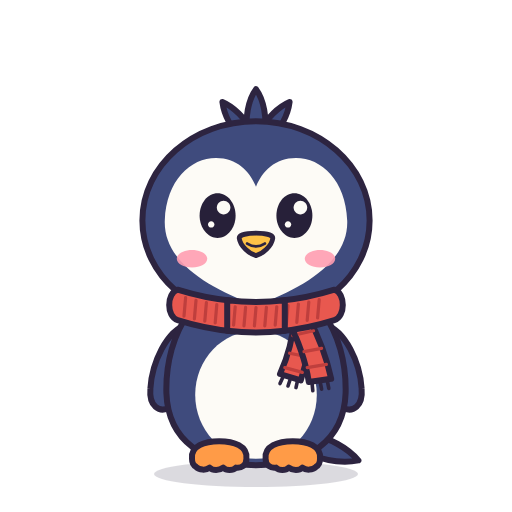
t = 0.00 s
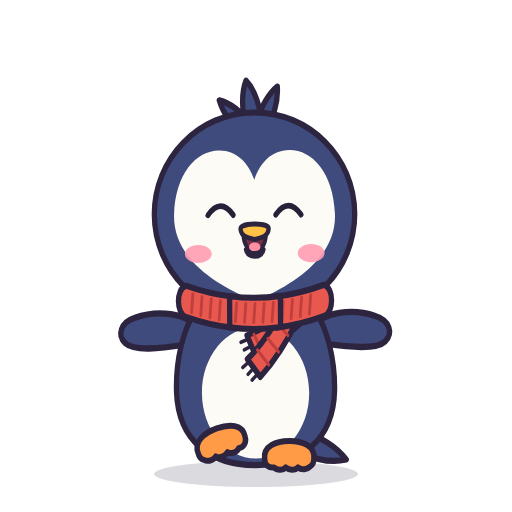
t = 0.50 s
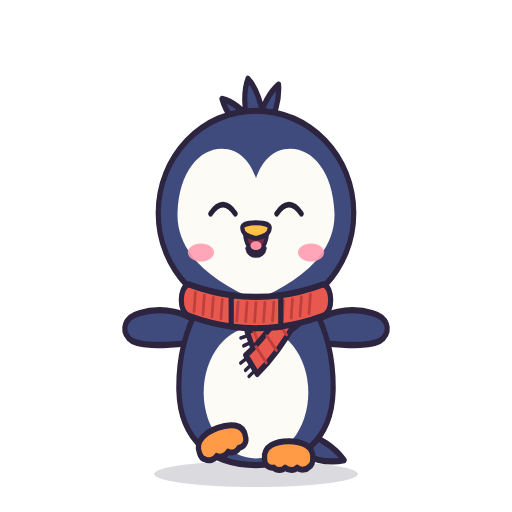
t = 1.00 s
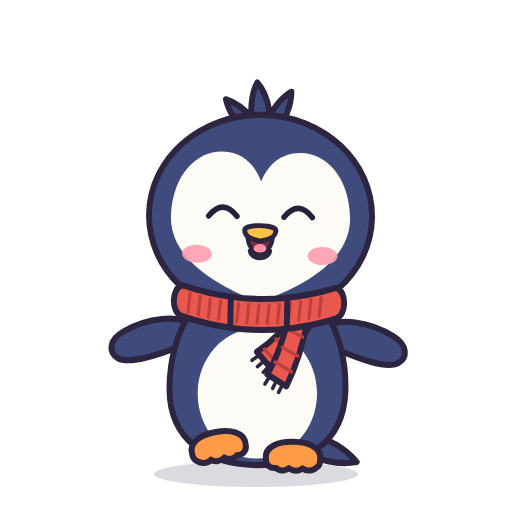
t = 1.52 s
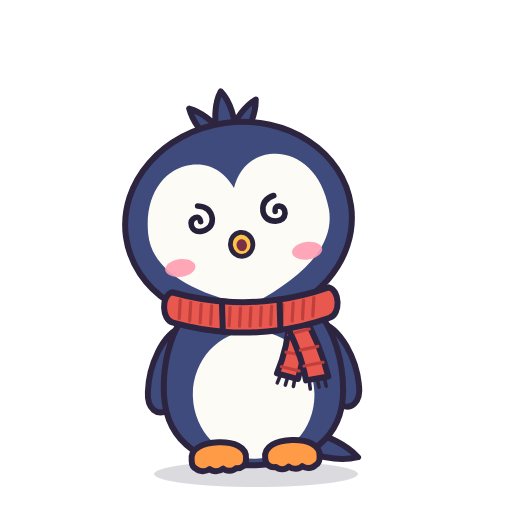
t = 2.01 s
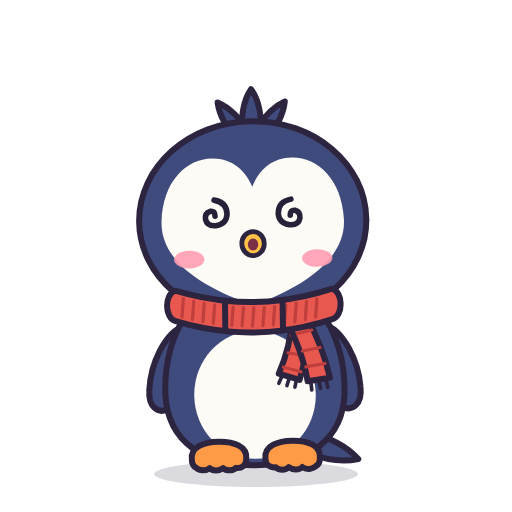
t = 2.48 s

The animated SVG that drew these frames (rendered in a browser with its animation timeline set to each time). Animation: 116 SMIL elements (animate=16,animateTransform=100); one cycle of 3.00 s, repeats indefinitely.

<svg data-clip="fun_spin" data-frames="90" data-fps="30" data-loop="true" xmlns="http://www.w3.org/2000/svg" viewBox="0 0 512 512" width="512" height="512"><title>fun_spin</title>
<!-- shadow --><path d="M256 461C312.333 461 358 466.82 358 474C358 481.18 312.333 487 256 487C199.667 487 154 481.18 154 474C154 466.82 199.667 461 256 461Z" fill="#2d2440" fill-opacity="0.17"/>
<!-- tail --><g transform="translate(256 470)"><g><animateTransform attributeName="transform" type="scale" values="0.8 0.8;0.8 0.8;0.001 0.8;-0.8 0.8;-0.001 0.8;0.8 0.8;0.001 0.8;-0.8 0.8;-0.001 0.8;0.8 0.8;0.8 0.8" keyTimes="0;0.156;0.197;0.239;0.281;0.322;0.364;0.406;0.447;0.489;1" calcMode="spline" keySplines="0.42 0 0.58 1;0.42 0 1 1;0 0 0.58 1;0.42 0 1 1;0 0 0.58 1;0.42 0 1 1;0 0 0.58 1;0.42 0 1 1;0 0 0.58 1;0.42 0 0.58 1" dur="3.0000s" begin="0s" repeatCount="indefinite"/><g><animateTransform attributeName="transform" type="rotate" values="0;-6;0;0;8;-7;5;-3;1.5;0;0" keyTimes="0;0.111;0.178;0.489;0.556;0.633;0.711;0.789;0.867;0.933;1" calcMode="spline" keySplines="0.42 0 0.58 1;0.42 0 0.58 1;0.42 0 0.58 1;0.42 0 0.58 1;0.42 0 0.58 1;0.42 0 0.58 1;0.42 0 0.58 1;0.42 0 0.58 1;0.42 0 0.58 1;0 0 1 1" dur="3.0000s" begin="0s" repeatCount="indefinite"/><g><animateTransform attributeName="transform" type="scale" values="1 1;1.04 0.95;0.97 1.03;0.97 1.03;1 1;1 1;1 1" keyTimes="0;0.111;0.178;0.467;0.556;0.667;1" calcMode="spline" keySplines="0.42 0 0.58 1;0.42 0 0.58 1;0.42 0 0.58 1;0.42 0 0.58 1;0.42 0 0.58 1;0.42 0 0.58 1" dur="3.0000s" begin="0s" repeatCount="indefinite"/><path d="M70 -44C92 -40 114 -28 128 -12C108 -8 86 -12 66 -20L70 -44Z" fill="#3f4b7d" stroke="#2d2440" stroke-width="7.5" stroke-linecap="round" stroke-linejoin="round"/></g></g></g></g>
<!-- flipL_back --><g transform="translate(256 470)"><g><animateTransform attributeName="transform" type="scale" values="0.8 0.8;0.8 0.8;0.001 0.8;-0.8 0.8;-0.001 0.8;0.8 0.8;0.001 0.8;-0.8 0.8;-0.001 0.8;0.8 0.8;0.8 0.8" keyTimes="0;0.156;0.197;0.239;0.281;0.322;0.364;0.406;0.447;0.489;1" calcMode="spline" keySplines="0.42 0 0.58 1;0.42 0 1 1;0 0 0.58 1;0.42 0 1 1;0 0 0.58 1;0.42 0 1 1;0 0 0.58 1;0.42 0 1 1;0 0 0.58 1;0.42 0 0.58 1" dur="3.0000s" begin="0s" repeatCount="indefinite"/><g><animateTransform attributeName="transform" type="rotate" values="0;-6;0;0;8;-7;5;-3;1.5;0;0" keyTimes="0;0.111;0.178;0.489;0.556;0.633;0.711;0.789;0.867;0.933;1" calcMode="spline" keySplines="0.42 0 0.58 1;0.42 0 0.58 1;0.42 0 0.58 1;0.42 0 0.58 1;0.42 0 0.58 1;0.42 0 0.58 1;0.42 0 0.58 1;0.42 0 0.58 1;0.42 0 0.58 1;0 0 1 1" dur="3.0000s" begin="0s" repeatCount="indefinite"/><g><animateTransform attributeName="transform" type="scale" values="1 1;1.04 0.95;0.97 1.03;0.97 1.03;1 1;1 1;1 1" keyTimes="0;0.111;0.178;0.467;0.556;0.667;1" calcMode="spline" keySplines="0.42 0 0.58 1;0.42 0 0.58 1;0.42 0 0.58 1;0.42 0 0.58 1;0.42 0 0.58 1;0.42 0 0.58 1" dur="3.0000s" begin="0s" repeatCount="indefinite"/><g transform="translate(-90 -172)"><g><animateTransform attributeName="transform" type="rotate" values="0;30;72;72;30;0;0" keyTimes="0;0.111;0.178;0.467;0.556;0.667;1" calcMode="spline" keySplines="0.42 0 0.58 1;0.42 0 0.58 1;0.42 0 0.58 1;0.42 0 0.58 1;0.42 0 0.58 1;0.42 0 0.58 1" dur="3.0000s" begin="0s" repeatCount="indefinite"/><g transform="translate(90 172)"><path d="M-86 -182C-112 -174 -130 -134 -132 -102C-134 -80 -121 -71 -108 -78C-94 -86 -84 -122 -76 -156C-74 -168 -78 -180 -86 -182Z" fill="#3f4b7d" stroke="#2d2440" stroke-width="7.5" stroke-linecap="round" stroke-linejoin="round"/></g></g></g></g></g></g></g>
<!-- flipR_back --><g transform="translate(256 470)"><g><animateTransform attributeName="transform" type="scale" values="0.8 0.8;0.8 0.8;0.001 0.8;-0.8 0.8;-0.001 0.8;0.8 0.8;0.001 0.8;-0.8 0.8;-0.001 0.8;0.8 0.8;0.8 0.8" keyTimes="0;0.156;0.197;0.239;0.281;0.322;0.364;0.406;0.447;0.489;1" calcMode="spline" keySplines="0.42 0 0.58 1;0.42 0 1 1;0 0 0.58 1;0.42 0 1 1;0 0 0.58 1;0.42 0 1 1;0 0 0.58 1;0.42 0 1 1;0 0 0.58 1;0.42 0 0.58 1" dur="3.0000s" begin="0s" repeatCount="indefinite"/><g><animateTransform attributeName="transform" type="rotate" values="0;-6;0;0;8;-7;5;-3;1.5;0;0" keyTimes="0;0.111;0.178;0.489;0.556;0.633;0.711;0.789;0.867;0.933;1" calcMode="spline" keySplines="0.42 0 0.58 1;0.42 0 0.58 1;0.42 0 0.58 1;0.42 0 0.58 1;0.42 0 0.58 1;0.42 0 0.58 1;0.42 0 0.58 1;0.42 0 0.58 1;0.42 0 0.58 1;0 0 1 1" dur="3.0000s" begin="0s" repeatCount="indefinite"/><g><animateTransform attributeName="transform" type="scale" values="1 1;1.04 0.95;0.97 1.03;0.97 1.03;1 1;1 1;1 1" keyTimes="0;0.111;0.178;0.467;0.556;0.667;1" calcMode="spline" keySplines="0.42 0 0.58 1;0.42 0 0.58 1;0.42 0 0.58 1;0.42 0 0.58 1;0.42 0 0.58 1;0.42 0 0.58 1" dur="3.0000s" begin="0s" repeatCount="indefinite"/><g transform="translate(90 -172)"><g><animateTransform attributeName="transform" type="rotate" values="0;-30;-72;-72;-30;0;0" keyTimes="0;0.111;0.178;0.467;0.556;0.667;1" calcMode="spline" keySplines="0.42 0 0.58 1;0.42 0 0.58 1;0.42 0 0.58 1;0.42 0 0.58 1;0.42 0 0.58 1;0.42 0 0.58 1" dur="3.0000s" begin="0s" repeatCount="indefinite"/><g transform="translate(-90 172)"><path d="M86 -182C112 -174 130 -134 132 -102C134 -80 121 -71 108 -78C94 -86 84 -122 76 -156C74 -168 78 -180 86 -182Z" fill="#3f4b7d" stroke="#2d2440" stroke-width="7.5" stroke-linecap="round" stroke-linejoin="round"/></g></g></g></g></g></g></g>
<!-- body_shape --><g transform="translate(256 470)"><g><animateTransform attributeName="transform" type="scale" values="0.8 0.8;0.8 0.8;0.001 0.8;-0.8 0.8;-0.001 0.8;0.8 0.8;0.001 0.8;-0.8 0.8;-0.001 0.8;0.8 0.8;0.8 0.8" keyTimes="0;0.156;0.197;0.239;0.281;0.322;0.364;0.406;0.447;0.489;1" calcMode="spline" keySplines="0.42 0 0.58 1;0.42 0 1 1;0 0 0.58 1;0.42 0 1 1;0 0 0.58 1;0.42 0 1 1;0 0 0.58 1;0.42 0 1 1;0 0 0.58 1;0.42 0 0.58 1" dur="3.0000s" begin="0s" repeatCount="indefinite"/><g><animateTransform attributeName="transform" type="rotate" values="0;-6;0;0;8;-7;5;-3;1.5;0;0" keyTimes="0;0.111;0.178;0.489;0.556;0.633;0.711;0.789;0.867;0.933;1" calcMode="spline" keySplines="0.42 0 0.58 1;0.42 0 0.58 1;0.42 0 0.58 1;0.42 0 0.58 1;0.42 0 0.58 1;0.42 0 0.58 1;0.42 0 0.58 1;0.42 0 0.58 1;0.42 0 0.58 1;0 0 1 1" dur="3.0000s" begin="0s" repeatCount="indefinite"/><g><animateTransform attributeName="transform" type="scale" values="1 1;1.04 0.95;0.97 1.03;0.97 1.03;1 1;1 1;1 1" keyTimes="0;0.111;0.178;0.467;0.556;0.667;1" calcMode="spline" keySplines="0.42 0 0.58 1;0.42 0 0.58 1;0.42 0 0.58 1;0.42 0 0.58 1;0.42 0 0.58 1;0.42 0 0.58 1" dur="3.0000s" begin="0s" repeatCount="indefinite"/><path d="M0 -240C72 -240 114 -172 112 -96C110 -36 64 -6 0 -6C-64 -6 -110 -36 -112 -96C-114 -172 -72 -240 0 -240Z" fill="#3f4b7d" stroke="#2d2440" stroke-width="7.5" stroke-linecap="round" stroke-linejoin="round"/></g></g></g></g>
<!-- belly --><g transform="translate(256 470)"><g><animateTransform attributeName="transform" type="scale" values="0.8 0.8;0.8 0.8;0.001 0.8;-0.8 0.8;-0.001 0.8;0.8 0.8;0.001 0.8;-0.8 0.8;-0.001 0.8;0.8 0.8;0.8 0.8" keyTimes="0;0.156;0.197;0.239;0.281;0.322;0.364;0.406;0.447;0.489;1" calcMode="spline" keySplines="0.42 0 0.58 1;0.42 0 1 1;0 0 0.58 1;0.42 0 1 1;0 0 0.58 1;0.42 0 1 1;0 0 0.58 1;0.42 0 1 1;0 0 0.58 1;0.42 0 0.58 1" dur="3.0000s" begin="0s" repeatCount="indefinite"/><g><animateTransform attributeName="transform" type="rotate" values="0;-6;0;0;8;-7;5;-3;1.5;0;0" keyTimes="0;0.111;0.178;0.489;0.556;0.633;0.711;0.789;0.867;0.933;1" calcMode="spline" keySplines="0.42 0 0.58 1;0.42 0 0.58 1;0.42 0 0.58 1;0.42 0 0.58 1;0.42 0 0.58 1;0.42 0 0.58 1;0.42 0 0.58 1;0.42 0 0.58 1;0.42 0 0.58 1;0 0 1 1" dur="3.0000s" begin="0s" repeatCount="indefinite"/><g><animateTransform attributeName="transform" type="scale" values="1 1;1.04 0.95;0.97 1.03;0.97 1.03;1 1;1 1;1 1" keyTimes="0;0.111;0.178;0.467;0.556;0.667;1" calcMode="spline" keySplines="0.42 0 0.58 1;0.42 0 0.58 1;0.42 0 0.58 1;0.42 0 0.58 1;0.42 0 0.58 1;0.42 0 0.58 1" dur="3.0000s" begin="0s" repeatCount="indefinite"/><g><animate attributeName="opacity" values="1;0;1;0;1;1" keyTimes="0;0.197;0.281;0.364;0.447;1" calcMode="discrete" dur="3.0000s" begin="0s" repeatCount="indefinite"/><path d="M0 -174C41.974 -174 76 -138.183 76 -94C76 -49.817 41.974 -14 0 -14C-41.974 -14 -76 -49.817 -76 -94C-76 -138.183 -41.974 -174 0 -174Z" fill="#fdfbf6"/></g></g></g></g></g>
<!-- back_shape --><g transform="translate(256 470)"><g><animateTransform attributeName="transform" type="scale" values="0.8 0.8;0.8 0.8;0.001 0.8;-0.8 0.8;-0.001 0.8;0.8 0.8;0.001 0.8;-0.8 0.8;-0.001 0.8;0.8 0.8;0.8 0.8" keyTimes="0;0.156;0.197;0.239;0.281;0.322;0.364;0.406;0.447;0.489;1" calcMode="spline" keySplines="0.42 0 0.58 1;0.42 0 1 1;0 0 0.58 1;0.42 0 1 1;0 0 0.58 1;0.42 0 1 1;0 0 0.58 1;0.42 0 1 1;0 0 0.58 1;0.42 0 0.58 1" dur="3.0000s" begin="0s" repeatCount="indefinite"/><g><animateTransform attributeName="transform" type="rotate" values="0;-6;0;0;8;-7;5;-3;1.5;0;0" keyTimes="0;0.111;0.178;0.489;0.556;0.633;0.711;0.789;0.867;0.933;1" calcMode="spline" keySplines="0.42 0 0.58 1;0.42 0 0.58 1;0.42 0 0.58 1;0.42 0 0.58 1;0.42 0 0.58 1;0.42 0 0.58 1;0.42 0 0.58 1;0.42 0 0.58 1;0.42 0 0.58 1;0 0 1 1" dur="3.0000s" begin="0s" repeatCount="indefinite"/><g><animateTransform attributeName="transform" type="scale" values="1 1;1.04 0.95;0.97 1.03;0.97 1.03;1 1;1 1;1 1" keyTimes="0;0.111;0.178;0.467;0.556;0.667;1" calcMode="spline" keySplines="0.42 0 0.58 1;0.42 0 0.58 1;0.42 0 0.58 1;0.42 0 0.58 1;0.42 0 0.58 1;0.42 0 0.58 1" dur="3.0000s" begin="0s" repeatCount="indefinite"/><g><animate attributeName="opacity" values="0;1;0;1;0;0" keyTimes="0;0.197;0.281;0.364;0.447;1" calcMode="discrete" dur="3.0000s" begin="0s" repeatCount="indefinite"/><path d="M0 -232C60 -232 100 -170 100 -100C100 -46 60 -16 0 -16C-60 -16 -100 -46 -100 -100C-100 -170 -60 -232 0 -232Z" fill="#3f4b7d"/><path d="M-36 -60C-12 -46.667 12 -46.667 36 -60" fill="none" stroke="#34406c" stroke-width="5" stroke-linecap="round" stroke-linejoin="round"/></g></g></g></g></g>
<!-- footL --><g transform="translate(256 470)"><g><animateTransform attributeName="transform" type="scale" values="0.8 0.8;0.8 0.8;0.001 0.8;-0.8 0.8;-0.001 0.8;0.8 0.8;0.001 0.8;-0.8 0.8;-0.001 0.8;0.8 0.8;0.8 0.8" keyTimes="0;0.156;0.197;0.239;0.281;0.322;0.364;0.406;0.447;0.489;1" calcMode="spline" keySplines="0.42 0 0.58 1;0.42 0 1 1;0 0 0.58 1;0.42 0 1 1;0 0 0.58 1;0.42 0 1 1;0 0 0.58 1;0.42 0 1 1;0 0 0.58 1;0.42 0 0.58 1" dur="3.0000s" begin="0s" repeatCount="indefinite"/><g><animateTransform attributeName="transform" type="rotate" values="0;-6;0;0;8;-7;5;-3;1.5;0;0" keyTimes="0;0.111;0.178;0.489;0.556;0.633;0.711;0.789;0.867;0.933;1" calcMode="spline" keySplines="0.42 0 0.58 1;0.42 0 0.58 1;0.42 0 0.58 1;0.42 0 0.58 1;0.42 0 0.58 1;0.42 0 0.58 1;0.42 0 0.58 1;0.42 0 0.58 1;0.42 0 0.58 1;0 0 1 1" dur="3.0000s" begin="0s" repeatCount="indefinite"/><g><animateTransform attributeName="transform" type="translate" values="-46 -10;-46 -22;-46 -28;-46 -28;-46 -10;-46 -10;-46 -10" keyTimes="0;0.111;0.178;0.467;0.556;0.667;1" calcMode="spline" keySplines="0.42 0 0.58 1;0.42 0 0.58 1;0.42 0 0.58 1;0.42 0 0.58 1;0.42 0 0.58 1;0.42 0 0.58 1" dur="3.0000s" begin="0s" repeatCount="indefinite"/><g><animateTransform attributeName="transform" type="rotate" values="0;-12;-18;-18;0;0;0" keyTimes="0;0.111;0.178;0.467;0.556;0.667;1" calcMode="spline" keySplines="0.42 0 0.58 1;0.42 0 0.58 1;0.42 0 0.58 1;0.42 0 0.58 1;0.42 0 0.58 1;0.42 0 0.58 1" dur="3.0000s" begin="0s" repeatCount="indefinite"/><g transform="translate(46 10)"><path d="M-80 -14C-82 -30 -64 -36 -46 -36C-28 -36 -10 -30 -12 -14C-12 -6 -18 -2 -25 -3C-29 1 -37 1 -41 -3C-46 1 -54 1 -58 -3C-63 1 -71 0 -75 -4C-79 -6 -80 -10 -80 -14Z" fill="#ff9b47" stroke="#2d2440" stroke-width="7.5" stroke-linecap="round" stroke-linejoin="round"/></g></g></g></g></g></g>
<!-- footR --><g transform="translate(256 470)"><g><animateTransform attributeName="transform" type="scale" values="0.8 0.8;0.8 0.8;0.001 0.8;-0.8 0.8;-0.001 0.8;0.8 0.8;0.001 0.8;-0.8 0.8;-0.001 0.8;0.8 0.8;0.8 0.8" keyTimes="0;0.156;0.197;0.239;0.281;0.322;0.364;0.406;0.447;0.489;1" calcMode="spline" keySplines="0.42 0 0.58 1;0.42 0 1 1;0 0 0.58 1;0.42 0 1 1;0 0 0.58 1;0.42 0 1 1;0 0 0.58 1;0.42 0 1 1;0 0 0.58 1;0.42 0 0.58 1" dur="3.0000s" begin="0s" repeatCount="indefinite"/><g><animateTransform attributeName="transform" type="rotate" values="0;-6;0;0;8;-7;5;-3;1.5;0;0" keyTimes="0;0.111;0.178;0.489;0.556;0.633;0.711;0.789;0.867;0.933;1" calcMode="spline" keySplines="0.42 0 0.58 1;0.42 0 0.58 1;0.42 0 0.58 1;0.42 0 0.58 1;0.42 0 0.58 1;0.42 0 0.58 1;0.42 0 0.58 1;0.42 0 0.58 1;0.42 0 0.58 1;0 0 1 1" dur="3.0000s" begin="0s" repeatCount="indefinite"/><path d="M80 -14C82 -30 64 -36 46 -36C28 -36 10 -30 12 -14C12 -6 18 -2 25 -3C29 1 37 1 41 -3C46 1 54 1 58 -3C63 1 71 0 75 -4C79 -6 80 -10 80 -14Z" fill="#ff9b47" stroke="#2d2440" stroke-width="7.5" stroke-linecap="round" stroke-linejoin="round"/></g></g></g>
<!-- scarf_tailB --><g transform="translate(256 470)"><g><animateTransform attributeName="transform" type="scale" values="0.8 0.8;0.8 0.8;0.001 0.8;-0.8 0.8;-0.001 0.8;0.8 0.8;0.001 0.8;-0.8 0.8;-0.001 0.8;0.8 0.8;0.8 0.8" keyTimes="0;0.156;0.197;0.239;0.281;0.322;0.364;0.406;0.447;0.489;1" calcMode="spline" keySplines="0.42 0 0.58 1;0.42 0 1 1;0 0 0.58 1;0.42 0 1 1;0 0 0.58 1;0.42 0 1 1;0 0 0.58 1;0.42 0 1 1;0 0 0.58 1;0.42 0 0.58 1" dur="3.0000s" begin="0s" repeatCount="indefinite"/><g><animateTransform attributeName="transform" type="rotate" values="0;-6;0;0;8;-7;5;-3;1.5;0;0" keyTimes="0;0.111;0.178;0.489;0.556;0.633;0.711;0.789;0.867;0.933;1" calcMode="spline" keySplines="0.42 0 0.58 1;0.42 0 0.58 1;0.42 0 0.58 1;0.42 0 0.58 1;0.42 0 0.58 1;0.42 0 0.58 1;0.42 0 0.58 1;0.42 0 0.58 1;0.42 0 0.58 1;0 0 1 1" dur="3.0000s" begin="0s" repeatCount="indefinite"/><g><animateTransform attributeName="transform" type="scale" values="1 1;1.04 0.95;0.97 1.03;0.97 1.03;1 1;1 1;1 1" keyTimes="0;0.111;0.178;0.467;0.556;0.667;1" calcMode="spline" keySplines="0.42 0 0.58 1;0.42 0 0.58 1;0.42 0 0.58 1;0.42 0 0.58 1;0.42 0 0.58 1;0.42 0 0.58 1" dur="3.0000s" begin="0s" repeatCount="indefinite"/><g transform="translate(60 -190)"><g><animateTransform attributeName="transform" type="rotate" values="0;0;50;50;0;0;0" keyTimes="0;0.111;0.178;0.467;0.556;0.667;1" calcMode="spline" keySplines="0.42 0 0.58 1;0.42 0 0.58 1;0.42 0 0.58 1;0.42 0 0.58 1;0.42 0 0.58 1;0.42 0 0.58 1" dur="3.0000s" begin="0s" repeatCount="indefinite"/><g transform="translate(-60 190)"><g><animate attributeName="opacity" values="1;0;1;0;1;1" keyTimes="0;0.197;0.281;0.364;0.447;1" calcMode="discrete" dur="3.0000s" begin="0s" repeatCount="indefinite"/><path d="M48 -190C46 -164 40 -142 30 -120L56 -112C64 -138 70 -164 72 -192L48 -190Z" fill="#e8584f" stroke="#2d2440" stroke-width="7.5" stroke-linecap="round" stroke-linejoin="round"/><path d="M46 -168L68 -166M42 -146L62 -142M36 -128L58 -122" fill="none" stroke="#bf3f3d" stroke-width="4" stroke-linecap="round" stroke-linejoin="round"/><path d="M34 -117L30 -108M43 -114L40 -105M52 -112L50 -103" fill="none" stroke="#2d2440" stroke-width="4.5" stroke-linecap="round" stroke-linejoin="round"/></g></g></g></g></g></g></g></g>
<!-- scarf_tailA --><g transform="translate(256 470)"><g><animateTransform attributeName="transform" type="scale" values="0.8 0.8;0.8 0.8;0.001 0.8;-0.8 0.8;-0.001 0.8;0.8 0.8;0.001 0.8;-0.8 0.8;-0.001 0.8;0.8 0.8;0.8 0.8" keyTimes="0;0.156;0.197;0.239;0.281;0.322;0.364;0.406;0.447;0.489;1" calcMode="spline" keySplines="0.42 0 0.58 1;0.42 0 1 1;0 0 0.58 1;0.42 0 1 1;0 0 0.58 1;0.42 0 1 1;0 0 0.58 1;0.42 0 1 1;0 0 0.58 1;0.42 0 0.58 1" dur="3.0000s" begin="0s" repeatCount="indefinite"/><g><animateTransform attributeName="transform" type="rotate" values="0;-6;0;0;8;-7;5;-3;1.5;0;0" keyTimes="0;0.111;0.178;0.489;0.556;0.633;0.711;0.789;0.867;0.933;1" calcMode="spline" keySplines="0.42 0 0.58 1;0.42 0 0.58 1;0.42 0 0.58 1;0.42 0 0.58 1;0.42 0 0.58 1;0.42 0 0.58 1;0.42 0 0.58 1;0.42 0 0.58 1;0.42 0 0.58 1;0 0 1 1" dur="3.0000s" begin="0s" repeatCount="indefinite"/><g><animateTransform attributeName="transform" type="scale" values="1 1;1.04 0.95;0.97 1.03;0.97 1.03;1 1;1 1;1 1" keyTimes="0;0.111;0.178;0.467;0.556;0.667;1" calcMode="spline" keySplines="0.42 0 0.58 1;0.42 0 0.58 1;0.42 0 0.58 1;0.42 0 0.58 1;0.42 0 0.58 1;0.42 0 0.58 1" dur="3.0000s" begin="0s" repeatCount="indefinite"/><g transform="translate(50 -192)"><g><animateTransform attributeName="transform" type="rotate" values="0;0;62;62;0;0;0" keyTimes="0;0.111;0.178;0.467;0.556;0.667;1" calcMode="spline" keySplines="0.42 0 0.58 1;0.42 0 0.58 1;0.42 0 0.58 1;0.42 0 0.58 1;0.42 0 0.58 1;0.42 0 0.58 1" dur="3.0000s" begin="0s" repeatCount="indefinite"/><g transform="translate(-50 192)"><g><animate attributeName="opacity" values="1;0;1;0;1;1" keyTimes="0;0.197;0.281;0.364;0.447;1" calcMode="discrete" dur="3.0000s" begin="0s" repeatCount="indefinite"/><path d="M38 -192C52 -164 62 -138 66 -110L94 -114C88 -142 78 -168 64 -194L38 -192Z" fill="#e8584f" stroke="#2d2440" stroke-width="7.5" stroke-linecap="round" stroke-linejoin="round"/><path d="M54 -170L72 -174M60 -148L82 -152M64 -128L88 -132" fill="none" stroke="#bf3f3d" stroke-width="4" stroke-linecap="round" stroke-linejoin="round"/><path d="M70 -109L71 -99M80 -111L82 -101M89 -112L91 -102" fill="none" stroke="#2d2440" stroke-width="4.5" stroke-linecap="round" stroke-linejoin="round"/></g></g></g></g></g></g></g></g>
<!-- tuft --><g transform="translate(256 470)"><g><animateTransform attributeName="transform" type="scale" values="0.8 0.8;0.8 0.8;0.001 0.8;-0.8 0.8;-0.001 0.8;0.8 0.8;0.001 0.8;-0.8 0.8;-0.001 0.8;0.8 0.8;0.8 0.8" keyTimes="0;0.156;0.197;0.239;0.281;0.322;0.364;0.406;0.447;0.489;1" calcMode="spline" keySplines="0.42 0 0.58 1;0.42 0 1 1;0 0 0.58 1;0.42 0 1 1;0 0 0.58 1;0.42 0 1 1;0 0 0.58 1;0.42 0 1 1;0 0 0.58 1;0.42 0 0.58 1" dur="3.0000s" begin="0s" repeatCount="indefinite"/><g><animateTransform attributeName="transform" type="rotate" values="0;-6;0;0;8;-7;5;-3;1.5;0;0" keyTimes="0;0.111;0.178;0.489;0.556;0.633;0.711;0.789;0.867;0.933;1" calcMode="spline" keySplines="0.42 0 0.58 1;0.42 0 0.58 1;0.42 0 0.58 1;0.42 0 0.58 1;0.42 0 0.58 1;0.42 0 0.58 1;0.42 0 0.58 1;0.42 0 0.58 1;0.42 0 0.58 1;0 0 1 1" dur="3.0000s" begin="0s" repeatCount="indefinite"/><g><animateTransform attributeName="transform" type="scale" values="1 1;1.04 0.95;0.97 1.03;0.97 1.03;1 1;1 1;1 1" keyTimes="0;0.111;0.178;0.467;0.556;0.667;1" calcMode="spline" keySplines="0.42 0 0.58 1;0.42 0 0.58 1;0.42 0 0.58 1;0.42 0 0.58 1;0.42 0 0.58 1;0.42 0 0.58 1" dur="3.0000s" begin="0s" repeatCount="indefinite"/><g transform="translate(0 -196)"><g><animateTransform attributeName="transform" type="rotate" values="0;0;6;-6;6;-6;0;0" keyTimes="0;0.511;0.564;0.669;0.775;0.881;0.933;1" calcMode="spline" keySplines="0.37 0 0.63 1;0.37 0 0.63 1;0.37 0 0.63 1;0.37 0 0.63 1;0.37 0 0.63 1;0.37 0 0.63 1;0 0 1 1" dur="3.0000s" begin="0s" repeatCount="indefinite"/><g transform="translate(0 196)"><g transform="translate(0 -420)"><g><animateTransform attributeName="transform" type="rotate" values="0;0;-12;-12;0;0;0" keyTimes="0;0.111;0.178;0.467;0.556;0.667;1" calcMode="spline" keySplines="0.42 0 0.58 1;0.42 0 0.58 1;0.42 0 0.58 1;0.42 0 0.58 1;0.42 0 0.58 1;0.42 0 0.58 1" dur="3.0000s" begin="0s" repeatCount="indefinite"/><g transform="translate(0 420)"><path d="M-10 -414C-15 -440 -9 -464 0 -476C9 -464 15 -440 10 -414L-10 -414ZM-16 -412C-30 -426 -40 -444 -42 -460C-28 -454 -14 -440 -2 -420L-16 -412ZM16 -412C30 -426 40 -444 42 -460C28 -454 14 -440 2 -420L16 -412Z" fill="#3f4b7d" stroke="#2d2440" stroke-width="7.5" stroke-linecap="round" stroke-linejoin="round"/></g></g></g></g></g></g></g></g></g></g>
<!-- head_shape --><g transform="translate(256 470)"><g><animateTransform attributeName="transform" type="scale" values="0.8 0.8;0.8 0.8;0.001 0.8;-0.8 0.8;-0.001 0.8;0.8 0.8;0.001 0.8;-0.8 0.8;-0.001 0.8;0.8 0.8;0.8 0.8" keyTimes="0;0.156;0.197;0.239;0.281;0.322;0.364;0.406;0.447;0.489;1" calcMode="spline" keySplines="0.42 0 0.58 1;0.42 0 1 1;0 0 0.58 1;0.42 0 1 1;0 0 0.58 1;0.42 0 1 1;0 0 0.58 1;0.42 0 1 1;0 0 0.58 1;0.42 0 0.58 1" dur="3.0000s" begin="0s" repeatCount="indefinite"/><g><animateTransform attributeName="transform" type="rotate" values="0;-6;0;0;8;-7;5;-3;1.5;0;0" keyTimes="0;0.111;0.178;0.489;0.556;0.633;0.711;0.789;0.867;0.933;1" calcMode="spline" keySplines="0.42 0 0.58 1;0.42 0 0.58 1;0.42 0 0.58 1;0.42 0 0.58 1;0.42 0 0.58 1;0.42 0 0.58 1;0.42 0 0.58 1;0.42 0 0.58 1;0.42 0 0.58 1;0 0 1 1" dur="3.0000s" begin="0s" repeatCount="indefinite"/><g><animateTransform attributeName="transform" type="scale" values="1 1;1.04 0.95;0.97 1.03;0.97 1.03;1 1;1 1;1 1" keyTimes="0;0.111;0.178;0.467;0.556;0.667;1" calcMode="spline" keySplines="0.42 0 0.58 1;0.42 0 0.58 1;0.42 0 0.58 1;0.42 0 0.58 1;0.42 0 0.58 1;0.42 0 0.58 1" dur="3.0000s" begin="0s" repeatCount="indefinite"/><g transform="translate(0 -196)"><g><animateTransform attributeName="transform" type="rotate" values="0;0;6;-6;6;-6;0;0" keyTimes="0;0.511;0.564;0.669;0.775;0.881;0.933;1" calcMode="spline" keySplines="0.37 0 0.63 1;0.37 0 0.63 1;0.37 0 0.63 1;0.37 0 0.63 1;0.37 0 0.63 1;0.37 0 0.63 1;0 0 1 1" dur="3.0000s" begin="0s" repeatCount="indefinite"/><g transform="translate(0 196)"><path d="M0 -436C78.424 -436 142 -380.483 142 -312C142 -243.517 78.424 -188 0 -188C-78.424 -188 -142 -243.517 -142 -312C-142 -380.483 -78.424 -436 0 -436Z" fill="#3f4b7d" stroke="#2d2440" stroke-width="7.5" stroke-linecap="round" stroke-linejoin="round"/></g></g></g></g></g></g></g>
<!-- patch_shape --><g transform="translate(256 470)"><g><animateTransform attributeName="transform" type="scale" values="0.8 0.8;0.8 0.8;0.001 0.8;-0.8 0.8;-0.001 0.8;0.8 0.8;0.001 0.8;-0.8 0.8;-0.001 0.8;0.8 0.8;0.8 0.8" keyTimes="0;0.156;0.197;0.239;0.281;0.322;0.364;0.406;0.447;0.489;1" calcMode="spline" keySplines="0.42 0 0.58 1;0.42 0 1 1;0 0 0.58 1;0.42 0 1 1;0 0 0.58 1;0.42 0 1 1;0 0 0.58 1;0.42 0 1 1;0 0 0.58 1;0.42 0 0.58 1" dur="3.0000s" begin="0s" repeatCount="indefinite"/><g><animateTransform attributeName="transform" type="rotate" values="0;-6;0;0;8;-7;5;-3;1.5;0;0" keyTimes="0;0.111;0.178;0.489;0.556;0.633;0.711;0.789;0.867;0.933;1" calcMode="spline" keySplines="0.42 0 0.58 1;0.42 0 0.58 1;0.42 0 0.58 1;0.42 0 0.58 1;0.42 0 0.58 1;0.42 0 0.58 1;0.42 0 0.58 1;0.42 0 0.58 1;0.42 0 0.58 1;0 0 1 1" dur="3.0000s" begin="0s" repeatCount="indefinite"/><g><animateTransform attributeName="transform" type="scale" values="1 1;1.04 0.95;0.97 1.03;0.97 1.03;1 1;1 1;1 1" keyTimes="0;0.111;0.178;0.467;0.556;0.667;1" calcMode="spline" keySplines="0.42 0 0.58 1;0.42 0 0.58 1;0.42 0 0.58 1;0.42 0 0.58 1;0.42 0 0.58 1;0.42 0 0.58 1" dur="3.0000s" begin="0s" repeatCount="indefinite"/><g transform="translate(0 -196)"><g><animateTransform attributeName="transform" type="rotate" values="0;0;6;-6;6;-6;0;0" keyTimes="0;0.511;0.564;0.669;0.775;0.881;0.933;1" calcMode="spline" keySplines="0.37 0 0.63 1;0.37 0 0.63 1;0.37 0 0.63 1;0.37 0 0.63 1;0.37 0 0.63 1;0.37 0 0.63 1;0 0 1 1" dur="3.0000s" begin="0s" repeatCount="indefinite"/><g transform="translate(0 196)"><g><animate attributeName="opacity" values="1;0;1;0;1;1" keyTimes="0;0.197;0.281;0.364;0.447;1" calcMode="discrete" dur="3.0000s" begin="0s" repeatCount="indefinite"/><path d="M0 -206C-62 -228 -116 -262 -114 -312C-112 -362 -82 -390 -50 -390C-24 -390 -8 -374 0 -354C8 -374 24 -390 50 -390C82 -390 112 -362 114 -312C116 -262 62 -228 0 -206Z" fill="#fdfbf6"/></g></g></g></g></g></g></g></g>
<!-- cheekL_pink --><g transform="translate(256 470)"><g><animateTransform attributeName="transform" type="scale" values="0.8 0.8;0.8 0.8;0.001 0.8;-0.8 0.8;-0.001 0.8;0.8 0.8;0.001 0.8;-0.8 0.8;-0.001 0.8;0.8 0.8;0.8 0.8" keyTimes="0;0.156;0.197;0.239;0.281;0.322;0.364;0.406;0.447;0.489;1" calcMode="spline" keySplines="0.42 0 0.58 1;0.42 0 1 1;0 0 0.58 1;0.42 0 1 1;0 0 0.58 1;0.42 0 1 1;0 0 0.58 1;0.42 0 1 1;0 0 0.58 1;0.42 0 0.58 1" dur="3.0000s" begin="0s" repeatCount="indefinite"/><g><animateTransform attributeName="transform" type="rotate" values="0;-6;0;0;8;-7;5;-3;1.5;0;0" keyTimes="0;0.111;0.178;0.489;0.556;0.633;0.711;0.789;0.867;0.933;1" calcMode="spline" keySplines="0.42 0 0.58 1;0.42 0 0.58 1;0.42 0 0.58 1;0.42 0 0.58 1;0.42 0 0.58 1;0.42 0 0.58 1;0.42 0 0.58 1;0.42 0 0.58 1;0.42 0 0.58 1;0 0 1 1" dur="3.0000s" begin="0s" repeatCount="indefinite"/><g><animateTransform attributeName="transform" type="scale" values="1 1;1.04 0.95;0.97 1.03;0.97 1.03;1 1;1 1;1 1" keyTimes="0;0.111;0.178;0.467;0.556;0.667;1" calcMode="spline" keySplines="0.42 0 0.58 1;0.42 0 0.58 1;0.42 0 0.58 1;0.42 0 0.58 1;0.42 0 0.58 1;0.42 0 0.58 1" dur="3.0000s" begin="0s" repeatCount="indefinite"/><g transform="translate(0 -196)"><g><animateTransform attributeName="transform" type="rotate" values="0;0;6;-6;6;-6;0;0" keyTimes="0;0.511;0.564;0.669;0.775;0.881;0.933;1" calcMode="spline" keySplines="0.37 0 0.63 1;0.37 0 0.63 1;0.37 0 0.63 1;0.37 0 0.63 1;0.37 0 0.63 1;0.37 0 0.63 1;0 0 1 1" dur="3.0000s" begin="0s" repeatCount="indefinite"/><g transform="translate(0 196)"><g><animate attributeName="opacity" values="1;0;1;0;1;1" keyTimes="0;0.197;0.281;0.364;0.447;1" calcMode="discrete" dur="3.0000s" begin="0s" repeatCount="indefinite"/><path d="M-80 -275C-69.507 -275 -61 -270.075 -61 -264C-61 -257.925 -69.507 -253 -80 -253C-90.493 -253 -99 -257.925 -99 -264C-99 -270.075 -90.493 -275 -80 -275Z" fill="#ff9db1" fill-opacity="0.9"/></g></g></g></g></g></g></g></g>
<!-- cheekR_pink --><g transform="translate(256 470)"><g><animateTransform attributeName="transform" type="scale" values="0.8 0.8;0.8 0.8;0.001 0.8;-0.8 0.8;-0.001 0.8;0.8 0.8;0.001 0.8;-0.8 0.8;-0.001 0.8;0.8 0.8;0.8 0.8" keyTimes="0;0.156;0.197;0.239;0.281;0.322;0.364;0.406;0.447;0.489;1" calcMode="spline" keySplines="0.42 0 0.58 1;0.42 0 1 1;0 0 0.58 1;0.42 0 1 1;0 0 0.58 1;0.42 0 1 1;0 0 0.58 1;0.42 0 1 1;0 0 0.58 1;0.42 0 0.58 1" dur="3.0000s" begin="0s" repeatCount="indefinite"/><g><animateTransform attributeName="transform" type="rotate" values="0;-6;0;0;8;-7;5;-3;1.5;0;0" keyTimes="0;0.111;0.178;0.489;0.556;0.633;0.711;0.789;0.867;0.933;1" calcMode="spline" keySplines="0.42 0 0.58 1;0.42 0 0.58 1;0.42 0 0.58 1;0.42 0 0.58 1;0.42 0 0.58 1;0.42 0 0.58 1;0.42 0 0.58 1;0.42 0 0.58 1;0.42 0 0.58 1;0 0 1 1" dur="3.0000s" begin="0s" repeatCount="indefinite"/><g><animateTransform attributeName="transform" type="scale" values="1 1;1.04 0.95;0.97 1.03;0.97 1.03;1 1;1 1;1 1" keyTimes="0;0.111;0.178;0.467;0.556;0.667;1" calcMode="spline" keySplines="0.42 0 0.58 1;0.42 0 0.58 1;0.42 0 0.58 1;0.42 0 0.58 1;0.42 0 0.58 1;0.42 0 0.58 1" dur="3.0000s" begin="0s" repeatCount="indefinite"/><g transform="translate(0 -196)"><g><animateTransform attributeName="transform" type="rotate" values="0;0;6;-6;6;-6;0;0" keyTimes="0;0.511;0.564;0.669;0.775;0.881;0.933;1" calcMode="spline" keySplines="0.37 0 0.63 1;0.37 0 0.63 1;0.37 0 0.63 1;0.37 0 0.63 1;0.37 0 0.63 1;0.37 0 0.63 1;0 0 1 1" dur="3.0000s" begin="0s" repeatCount="indefinite"/><g transform="translate(0 196)"><g><animate attributeName="opacity" values="1;0;1;0;1;1" keyTimes="0;0.197;0.281;0.364;0.447;1" calcMode="discrete" dur="3.0000s" begin="0s" repeatCount="indefinite"/><path d="M80 -275C90.493 -275 99 -270.075 99 -264C99 -257.925 90.493 -253 80 -253C69.507 -253 61 -257.925 61 -264C61 -270.075 69.507 -275 80 -275Z" fill="#ff9db1" fill-opacity="0.9"/></g></g></g></g></g></g></g></g>
<!-- eyeL_open --><g transform="translate(256 470)"><g><animateTransform attributeName="transform" type="scale" values="0.8 0.8;0.8 0.8;0.001 0.8;-0.8 0.8;-0.001 0.8;0.8 0.8;0.001 0.8;-0.8 0.8;-0.001 0.8;0.8 0.8;0.8 0.8" keyTimes="0;0.156;0.197;0.239;0.281;0.322;0.364;0.406;0.447;0.489;1" calcMode="spline" keySplines="0.42 0 0.58 1;0.42 0 1 1;0 0 0.58 1;0.42 0 1 1;0 0 0.58 1;0.42 0 1 1;0 0 0.58 1;0.42 0 1 1;0 0 0.58 1;0.42 0 0.58 1" dur="3.0000s" begin="0s" repeatCount="indefinite"/><g><animateTransform attributeName="transform" type="rotate" values="0;-6;0;0;8;-7;5;-3;1.5;0;0" keyTimes="0;0.111;0.178;0.489;0.556;0.633;0.711;0.789;0.867;0.933;1" calcMode="spline" keySplines="0.42 0 0.58 1;0.42 0 0.58 1;0.42 0 0.58 1;0.42 0 0.58 1;0.42 0 0.58 1;0.42 0 0.58 1;0.42 0 0.58 1;0.42 0 0.58 1;0.42 0 0.58 1;0 0 1 1" dur="3.0000s" begin="0s" repeatCount="indefinite"/><g><animateTransform attributeName="transform" type="scale" values="1 1;1.04 0.95;0.97 1.03;0.97 1.03;1 1;1 1;1 1" keyTimes="0;0.111;0.178;0.467;0.556;0.667;1" calcMode="spline" keySplines="0.42 0 0.58 1;0.42 0 0.58 1;0.42 0 0.58 1;0.42 0 0.58 1;0.42 0 0.58 1;0.42 0 0.58 1" dur="3.0000s" begin="0s" repeatCount="indefinite"/><g transform="translate(0 -196)"><g><animateTransform attributeName="transform" type="rotate" values="0;0;6;-6;6;-6;0;0" keyTimes="0;0.511;0.564;0.669;0.775;0.881;0.933;1" calcMode="spline" keySplines="0.37 0 0.63 1;0.37 0 0.63 1;0.37 0 0.63 1;0.37 0 0.63 1;0.37 0 0.63 1;0.37 0 0.63 1;0 0 1 1" dur="3.0000s" begin="0s" repeatCount="indefinite"/><g transform="translate(0 196)"><g><animate attributeName="opacity" values="1;0;1;1" keyTimes="0;0.133;0.911;1" calcMode="discrete" dur="3.0000s" begin="0s" repeatCount="indefinite"/><path d="M-48 -346C-35.574 -346 -25.5 -333.464 -25.5 -318C-25.5 -302.536 -35.574 -290 -48 -290C-60.426 -290 -70.5 -302.536 -70.5 -318C-70.5 -333.464 -60.426 -346 -48 -346Z" fill="#272039"/><path d="M-40.5 -336.5C-35.806 -336.5 -32 -332.694 -32 -328C-32 -323.306 -35.806 -319.5 -40.5 -319.5C-45.194 -319.5 -49 -323.306 -49 -328C-49 -332.694 -45.194 -336.5 -40.5 -336.5Z" fill="#fdfbf6"/><path d="M-56 -311C-53.791 -311 -52 -309.209 -52 -307C-52 -304.791 -53.791 -303 -56 -303C-58.209 -303 -60 -304.791 -60 -307C-60 -309.209 -58.209 -311 -56 -311Z" fill="#fdfbf6"/></g></g></g></g></g></g></g></g>
<!-- eyeL_happy --><g transform="translate(256 470)"><g><animateTransform attributeName="transform" type="scale" values="0.8 0.8;0.8 0.8;0.001 0.8;-0.8 0.8;-0.001 0.8;0.8 0.8;0.001 0.8;-0.8 0.8;-0.001 0.8;0.8 0.8;0.8 0.8" keyTimes="0;0.156;0.197;0.239;0.281;0.322;0.364;0.406;0.447;0.489;1" calcMode="spline" keySplines="0.42 0 0.58 1;0.42 0 1 1;0 0 0.58 1;0.42 0 1 1;0 0 0.58 1;0.42 0 1 1;0 0 0.58 1;0.42 0 1 1;0 0 0.58 1;0.42 0 0.58 1" dur="3.0000s" begin="0s" repeatCount="indefinite"/><g><animateTransform attributeName="transform" type="rotate" values="0;-6;0;0;8;-7;5;-3;1.5;0;0" keyTimes="0;0.111;0.178;0.489;0.556;0.633;0.711;0.789;0.867;0.933;1" calcMode="spline" keySplines="0.42 0 0.58 1;0.42 0 0.58 1;0.42 0 0.58 1;0.42 0 0.58 1;0.42 0 0.58 1;0.42 0 0.58 1;0.42 0 0.58 1;0.42 0 0.58 1;0.42 0 0.58 1;0 0 1 1" dur="3.0000s" begin="0s" repeatCount="indefinite"/><g><animateTransform attributeName="transform" type="scale" values="1 1;1.04 0.95;0.97 1.03;0.97 1.03;1 1;1 1;1 1" keyTimes="0;0.111;0.178;0.467;0.556;0.667;1" calcMode="spline" keySplines="0.42 0 0.58 1;0.42 0 0.58 1;0.42 0 0.58 1;0.42 0 0.58 1;0.42 0 0.58 1;0.42 0 0.58 1" dur="3.0000s" begin="0s" repeatCount="indefinite"/><g transform="translate(0 -196)"><g><animateTransform attributeName="transform" type="rotate" values="0;0;6;-6;6;-6;0;0" keyTimes="0;0.511;0.564;0.669;0.775;0.881;0.933;1" calcMode="spline" keySplines="0.37 0 0.63 1;0.37 0 0.63 1;0.37 0 0.63 1;0.37 0 0.63 1;0.37 0 0.63 1;0.37 0 0.63 1;0 0 1 1" dur="3.0000s" begin="0s" repeatCount="indefinite"/><g transform="translate(0 196)"><g><animate attributeName="opacity" values="0;1;0;1;0;1;0;0" keyTimes="0;0.133;0.197;0.281;0.364;0.447;0.511;1" calcMode="discrete" dur="3.0000s" begin="0s" repeatCount="indefinite"/><path d="M-66 -311C-54 -325.667 -42 -325.667 -30 -311" fill="none" stroke="#272039" stroke-width="7" stroke-linecap="round" stroke-linejoin="round"/></g></g></g></g></g></g></g></g>
<!-- eyeL_dizzy --><g transform="translate(256 470)"><g><animateTransform attributeName="transform" type="scale" values="0.8 0.8;0.8 0.8;0.001 0.8;-0.8 0.8;-0.001 0.8;0.8 0.8;0.001 0.8;-0.8 0.8;-0.001 0.8;0.8 0.8;0.8 0.8" keyTimes="0;0.156;0.197;0.239;0.281;0.322;0.364;0.406;0.447;0.489;1" calcMode="spline" keySplines="0.42 0 0.58 1;0.42 0 1 1;0 0 0.58 1;0.42 0 1 1;0 0 0.58 1;0.42 0 1 1;0 0 0.58 1;0.42 0 1 1;0 0 0.58 1;0.42 0 0.58 1" dur="3.0000s" begin="0s" repeatCount="indefinite"/><g><animateTransform attributeName="transform" type="rotate" values="0;-6;0;0;8;-7;5;-3;1.5;0;0" keyTimes="0;0.111;0.178;0.489;0.556;0.633;0.711;0.789;0.867;0.933;1" calcMode="spline" keySplines="0.42 0 0.58 1;0.42 0 0.58 1;0.42 0 0.58 1;0.42 0 0.58 1;0.42 0 0.58 1;0.42 0 0.58 1;0.42 0 0.58 1;0.42 0 0.58 1;0.42 0 0.58 1;0 0 1 1" dur="3.0000s" begin="0s" repeatCount="indefinite"/><g><animateTransform attributeName="transform" type="scale" values="1 1;1.04 0.95;0.97 1.03;0.97 1.03;1 1;1 1;1 1" keyTimes="0;0.111;0.178;0.467;0.556;0.667;1" calcMode="spline" keySplines="0.42 0 0.58 1;0.42 0 0.58 1;0.42 0 0.58 1;0.42 0 0.58 1;0.42 0 0.58 1;0.42 0 0.58 1" dur="3.0000s" begin="0s" repeatCount="indefinite"/><g transform="translate(0 -196)"><g><animateTransform attributeName="transform" type="rotate" values="0;0;6;-6;6;-6;0;0" keyTimes="0;0.511;0.564;0.669;0.775;0.881;0.933;1" calcMode="spline" keySplines="0.37 0 0.63 1;0.37 0 0.63 1;0.37 0 0.63 1;0.37 0 0.63 1;0.37 0 0.63 1;0.37 0 0.63 1;0 0 1 1" dur="3.0000s" begin="0s" repeatCount="indefinite"/><g transform="translate(0 196)"><g><animate attributeName="opacity" values="0;1;0;0" keyTimes="0;0.511;0.911;1" calcMode="discrete" dur="3.0000s" begin="0s" repeatCount="indefinite"/><path d="M-47 -318C-47 -322.667 -49 -324.667 -53 -324C-57.667 -322.667 -59.667 -319.333 -59 -314C-57.667 -308 -53.333 -305.333 -46 -306C-37.333 -307.333 -32.667 -312 -32 -320C-32 -330 -37.333 -336 -48 -338" fill="none" stroke="#272039" stroke-width="7" stroke-linecap="round" stroke-linejoin="round"/></g></g></g></g></g></g></g></g>
<!-- eyeR_open --><g transform="translate(256 470)"><g><animateTransform attributeName="transform" type="scale" values="0.8 0.8;0.8 0.8;0.001 0.8;-0.8 0.8;-0.001 0.8;0.8 0.8;0.001 0.8;-0.8 0.8;-0.001 0.8;0.8 0.8;0.8 0.8" keyTimes="0;0.156;0.197;0.239;0.281;0.322;0.364;0.406;0.447;0.489;1" calcMode="spline" keySplines="0.42 0 0.58 1;0.42 0 1 1;0 0 0.58 1;0.42 0 1 1;0 0 0.58 1;0.42 0 1 1;0 0 0.58 1;0.42 0 1 1;0 0 0.58 1;0.42 0 0.58 1" dur="3.0000s" begin="0s" repeatCount="indefinite"/><g><animateTransform attributeName="transform" type="rotate" values="0;-6;0;0;8;-7;5;-3;1.5;0;0" keyTimes="0;0.111;0.178;0.489;0.556;0.633;0.711;0.789;0.867;0.933;1" calcMode="spline" keySplines="0.42 0 0.58 1;0.42 0 0.58 1;0.42 0 0.58 1;0.42 0 0.58 1;0.42 0 0.58 1;0.42 0 0.58 1;0.42 0 0.58 1;0.42 0 0.58 1;0.42 0 0.58 1;0 0 1 1" dur="3.0000s" begin="0s" repeatCount="indefinite"/><g><animateTransform attributeName="transform" type="scale" values="1 1;1.04 0.95;0.97 1.03;0.97 1.03;1 1;1 1;1 1" keyTimes="0;0.111;0.178;0.467;0.556;0.667;1" calcMode="spline" keySplines="0.42 0 0.58 1;0.42 0 0.58 1;0.42 0 0.58 1;0.42 0 0.58 1;0.42 0 0.58 1;0.42 0 0.58 1" dur="3.0000s" begin="0s" repeatCount="indefinite"/><g transform="translate(0 -196)"><g><animateTransform attributeName="transform" type="rotate" values="0;0;6;-6;6;-6;0;0" keyTimes="0;0.511;0.564;0.669;0.775;0.881;0.933;1" calcMode="spline" keySplines="0.37 0 0.63 1;0.37 0 0.63 1;0.37 0 0.63 1;0.37 0 0.63 1;0.37 0 0.63 1;0.37 0 0.63 1;0 0 1 1" dur="3.0000s" begin="0s" repeatCount="indefinite"/><g transform="translate(0 196)"><g><animate attributeName="opacity" values="1;0;1;1" keyTimes="0;0.133;0.911;1" calcMode="discrete" dur="3.0000s" begin="0s" repeatCount="indefinite"/><path d="M48 -346C60.426 -346 70.5 -333.464 70.5 -318C70.5 -302.536 60.426 -290 48 -290C35.574 -290 25.5 -302.536 25.5 -318C25.5 -333.464 35.574 -346 48 -346Z" fill="#272039"/><path d="M55.5 -336.5C60.194 -336.5 64 -332.694 64 -328C64 -323.306 60.194 -319.5 55.5 -319.5C50.806 -319.5 47 -323.306 47 -328C47 -332.694 50.806 -336.5 55.5 -336.5Z" fill="#fdfbf6"/><path d="M40 -311C42.209 -311 44 -309.209 44 -307C44 -304.791 42.209 -303 40 -303C37.791 -303 36 -304.791 36 -307C36 -309.209 37.791 -311 40 -311Z" fill="#fdfbf6"/></g></g></g></g></g></g></g></g>
<!-- eyeR_happy --><g transform="translate(256 470)"><g><animateTransform attributeName="transform" type="scale" values="0.8 0.8;0.8 0.8;0.001 0.8;-0.8 0.8;-0.001 0.8;0.8 0.8;0.001 0.8;-0.8 0.8;-0.001 0.8;0.8 0.8;0.8 0.8" keyTimes="0;0.156;0.197;0.239;0.281;0.322;0.364;0.406;0.447;0.489;1" calcMode="spline" keySplines="0.42 0 0.58 1;0.42 0 1 1;0 0 0.58 1;0.42 0 1 1;0 0 0.58 1;0.42 0 1 1;0 0 0.58 1;0.42 0 1 1;0 0 0.58 1;0.42 0 0.58 1" dur="3.0000s" begin="0s" repeatCount="indefinite"/><g><animateTransform attributeName="transform" type="rotate" values="0;-6;0;0;8;-7;5;-3;1.5;0;0" keyTimes="0;0.111;0.178;0.489;0.556;0.633;0.711;0.789;0.867;0.933;1" calcMode="spline" keySplines="0.42 0 0.58 1;0.42 0 0.58 1;0.42 0 0.58 1;0.42 0 0.58 1;0.42 0 0.58 1;0.42 0 0.58 1;0.42 0 0.58 1;0.42 0 0.58 1;0.42 0 0.58 1;0 0 1 1" dur="3.0000s" begin="0s" repeatCount="indefinite"/><g><animateTransform attributeName="transform" type="scale" values="1 1;1.04 0.95;0.97 1.03;0.97 1.03;1 1;1 1;1 1" keyTimes="0;0.111;0.178;0.467;0.556;0.667;1" calcMode="spline" keySplines="0.42 0 0.58 1;0.42 0 0.58 1;0.42 0 0.58 1;0.42 0 0.58 1;0.42 0 0.58 1;0.42 0 0.58 1" dur="3.0000s" begin="0s" repeatCount="indefinite"/><g transform="translate(0 -196)"><g><animateTransform attributeName="transform" type="rotate" values="0;0;6;-6;6;-6;0;0" keyTimes="0;0.511;0.564;0.669;0.775;0.881;0.933;1" calcMode="spline" keySplines="0.37 0 0.63 1;0.37 0 0.63 1;0.37 0 0.63 1;0.37 0 0.63 1;0.37 0 0.63 1;0.37 0 0.63 1;0 0 1 1" dur="3.0000s" begin="0s" repeatCount="indefinite"/><g transform="translate(0 196)"><g><animate attributeName="opacity" values="0;1;0;1;0;1;0;0" keyTimes="0;0.133;0.197;0.281;0.364;0.447;0.511;1" calcMode="discrete" dur="3.0000s" begin="0s" repeatCount="indefinite"/><path d="M30 -311C42 -325.667 54 -325.667 66 -311" fill="none" stroke="#272039" stroke-width="7" stroke-linecap="round" stroke-linejoin="round"/></g></g></g></g></g></g></g></g>
<!-- eyeR_dizzy --><g transform="translate(256 470)"><g><animateTransform attributeName="transform" type="scale" values="0.8 0.8;0.8 0.8;0.001 0.8;-0.8 0.8;-0.001 0.8;0.8 0.8;0.001 0.8;-0.8 0.8;-0.001 0.8;0.8 0.8;0.8 0.8" keyTimes="0;0.156;0.197;0.239;0.281;0.322;0.364;0.406;0.447;0.489;1" calcMode="spline" keySplines="0.42 0 0.58 1;0.42 0 1 1;0 0 0.58 1;0.42 0 1 1;0 0 0.58 1;0.42 0 1 1;0 0 0.58 1;0.42 0 1 1;0 0 0.58 1;0.42 0 0.58 1" dur="3.0000s" begin="0s" repeatCount="indefinite"/><g><animateTransform attributeName="transform" type="rotate" values="0;-6;0;0;8;-7;5;-3;1.5;0;0" keyTimes="0;0.111;0.178;0.489;0.556;0.633;0.711;0.789;0.867;0.933;1" calcMode="spline" keySplines="0.42 0 0.58 1;0.42 0 0.58 1;0.42 0 0.58 1;0.42 0 0.58 1;0.42 0 0.58 1;0.42 0 0.58 1;0.42 0 0.58 1;0.42 0 0.58 1;0.42 0 0.58 1;0 0 1 1" dur="3.0000s" begin="0s" repeatCount="indefinite"/><g><animateTransform attributeName="transform" type="scale" values="1 1;1.04 0.95;0.97 1.03;0.97 1.03;1 1;1 1;1 1" keyTimes="0;0.111;0.178;0.467;0.556;0.667;1" calcMode="spline" keySplines="0.42 0 0.58 1;0.42 0 0.58 1;0.42 0 0.58 1;0.42 0 0.58 1;0.42 0 0.58 1;0.42 0 0.58 1" dur="3.0000s" begin="0s" repeatCount="indefinite"/><g transform="translate(0 -196)"><g><animateTransform attributeName="transform" type="rotate" values="0;0;6;-6;6;-6;0;0" keyTimes="0;0.511;0.564;0.669;0.775;0.881;0.933;1" calcMode="spline" keySplines="0.37 0 0.63 1;0.37 0 0.63 1;0.37 0 0.63 1;0.37 0 0.63 1;0.37 0 0.63 1;0.37 0 0.63 1;0 0 1 1" dur="3.0000s" begin="0s" repeatCount="indefinite"/><g transform="translate(0 196)"><g><animate attributeName="opacity" values="0;1;0;0" keyTimes="0;0.511;0.911;1" calcMode="discrete" dur="3.0000s" begin="0s" repeatCount="indefinite"/><path d="M47 -318C47 -322.667 49 -324.667 53 -324C57.667 -322.667 59.667 -319.333 59 -314C57.667 -308 53.333 -305.333 46 -306C37.333 -307.333 32.667 -312 32 -320C32 -330 37.333 -336 48 -338" fill="none" stroke="#272039" stroke-width="7" stroke-linecap="round" stroke-linejoin="round"/></g></g></g></g></g></g></g></g>
<!-- beak_smile --><g transform="translate(256 470)"><g><animateTransform attributeName="transform" type="scale" values="0.8 0.8;0.8 0.8;0.001 0.8;-0.8 0.8;-0.001 0.8;0.8 0.8;0.001 0.8;-0.8 0.8;-0.001 0.8;0.8 0.8;0.8 0.8" keyTimes="0;0.156;0.197;0.239;0.281;0.322;0.364;0.406;0.447;0.489;1" calcMode="spline" keySplines="0.42 0 0.58 1;0.42 0 1 1;0 0 0.58 1;0.42 0 1 1;0 0 0.58 1;0.42 0 1 1;0 0 0.58 1;0.42 0 1 1;0 0 0.58 1;0.42 0 0.58 1" dur="3.0000s" begin="0s" repeatCount="indefinite"/><g><animateTransform attributeName="transform" type="rotate" values="0;-6;0;0;8;-7;5;-3;1.5;0;0" keyTimes="0;0.111;0.178;0.489;0.556;0.633;0.711;0.789;0.867;0.933;1" calcMode="spline" keySplines="0.42 0 0.58 1;0.42 0 0.58 1;0.42 0 0.58 1;0.42 0 0.58 1;0.42 0 0.58 1;0.42 0 0.58 1;0.42 0 0.58 1;0.42 0 0.58 1;0.42 0 0.58 1;0 0 1 1" dur="3.0000s" begin="0s" repeatCount="indefinite"/><g><animateTransform attributeName="transform" type="scale" values="1 1;1.04 0.95;0.97 1.03;0.97 1.03;1 1;1 1;1 1" keyTimes="0;0.111;0.178;0.467;0.556;0.667;1" calcMode="spline" keySplines="0.42 0 0.58 1;0.42 0 0.58 1;0.42 0 0.58 1;0.42 0 0.58 1;0.42 0 0.58 1;0.42 0 0.58 1" dur="3.0000s" begin="0s" repeatCount="indefinite"/><g transform="translate(0 -196)"><g><animateTransform attributeName="transform" type="rotate" values="0;0;6;-6;6;-6;0;0" keyTimes="0;0.511;0.564;0.669;0.775;0.881;0.933;1" calcMode="spline" keySplines="0.37 0 0.63 1;0.37 0 0.63 1;0.37 0 0.63 1;0.37 0 0.63 1;0.37 0 0.63 1;0.37 0 0.63 1;0 0 1 1" dur="3.0000s" begin="0s" repeatCount="indefinite"/><g transform="translate(0 196)"><g><animate attributeName="opacity" values="1;0;1;1" keyTimes="0;0.133;0.911;1" calcMode="discrete" dur="3.0000s" begin="0s" repeatCount="indefinite"/><path d="M-21 -290C-21 -298 21 -298 21 -290C20 -280 8 -270 0 -268C-8 -270 -20 -280 -21 -290Z" fill="#ffc247" stroke="#2d2440" stroke-width="6" stroke-linecap="round" stroke-linejoin="round"/><path d="M-11 -283C-3.667 -278.333 3.667 -278.333 11 -283" fill="none" stroke="#2d2440" stroke-width="3.6" stroke-linecap="round" stroke-linejoin="round"/></g></g></g></g></g></g></g></g>
<!-- beak_tongue --><g transform="translate(256 470)"><g><animateTransform attributeName="transform" type="scale" values="0.8 0.8;0.8 0.8;0.001 0.8;-0.8 0.8;-0.001 0.8;0.8 0.8;0.001 0.8;-0.8 0.8;-0.001 0.8;0.8 0.8;0.8 0.8" keyTimes="0;0.156;0.197;0.239;0.281;0.322;0.364;0.406;0.447;0.489;1" calcMode="spline" keySplines="0.42 0 0.58 1;0.42 0 1 1;0 0 0.58 1;0.42 0 1 1;0 0 0.58 1;0.42 0 1 1;0 0 0.58 1;0.42 0 1 1;0 0 0.58 1;0.42 0 0.58 1" dur="3.0000s" begin="0s" repeatCount="indefinite"/><g><animateTransform attributeName="transform" type="rotate" values="0;-6;0;0;8;-7;5;-3;1.5;0;0" keyTimes="0;0.111;0.178;0.489;0.556;0.633;0.711;0.789;0.867;0.933;1" calcMode="spline" keySplines="0.42 0 0.58 1;0.42 0 0.58 1;0.42 0 0.58 1;0.42 0 0.58 1;0.42 0 0.58 1;0.42 0 0.58 1;0.42 0 0.58 1;0.42 0 0.58 1;0.42 0 0.58 1;0 0 1 1" dur="3.0000s" begin="0s" repeatCount="indefinite"/><g><animateTransform attributeName="transform" type="scale" values="1 1;1.04 0.95;0.97 1.03;0.97 1.03;1 1;1 1;1 1" keyTimes="0;0.111;0.178;0.467;0.556;0.667;1" calcMode="spline" keySplines="0.42 0 0.58 1;0.42 0 0.58 1;0.42 0 0.58 1;0.42 0 0.58 1;0.42 0 0.58 1;0.42 0 0.58 1" dur="3.0000s" begin="0s" repeatCount="indefinite"/><g transform="translate(0 -196)"><g><animateTransform attributeName="transform" type="rotate" values="0;0;6;-6;6;-6;0;0" keyTimes="0;0.511;0.564;0.669;0.775;0.881;0.933;1" calcMode="spline" keySplines="0.37 0 0.63 1;0.37 0 0.63 1;0.37 0 0.63 1;0.37 0 0.63 1;0.37 0 0.63 1;0.37 0 0.63 1;0 0 1 1" dur="3.0000s" begin="0s" repeatCount="indefinite"/><g transform="translate(0 196)"><g><animate attributeName="opacity" values="0;1;0;1;0;1;0;0" keyTimes="0;0.133;0.197;0.281;0.364;0.447;0.511;1" calcMode="discrete" dur="3.0000s" begin="0s" repeatCount="indefinite"/><path d="M-16 -288C-16 -276 -8 -265 0 -265C8 -265 16 -276 16 -288L-16 -288Z" fill="#7b2f47" stroke="#2d2440" stroke-width="5.5" stroke-linecap="round" stroke-linejoin="round"/><path d="M0 -277.5C4.418 -277.5 8 -275.038 8 -272C8 -268.962 4.418 -266.5 0 -266.5C-4.418 -266.5 -8 -268.962 -8 -272C-8 -275.038 -4.418 -277.5 0 -277.5Z" fill="#ff8fa3"/><path d="M-13 -269C-11 -257 11 -257 13 -269C6.5 -263 -6.5 -263 -13 -269Z" fill="#ffc247" stroke="#2d2440" stroke-width="5" stroke-linecap="round" stroke-linejoin="round"/><path d="M-20 -294C-20 -302 20 -302 20 -294C19 -284 8 -283 0 -281C-8 -283 -19 -284 -20 -294Z" fill="#ffc247" stroke="#2d2440" stroke-width="6" stroke-linecap="round" stroke-linejoin="round"/></g></g></g></g></g></g></g></g>
<!-- beak_o --><g transform="translate(256 470)"><g><animateTransform attributeName="transform" type="scale" values="0.8 0.8;0.8 0.8;0.001 0.8;-0.8 0.8;-0.001 0.8;0.8 0.8;0.001 0.8;-0.8 0.8;-0.001 0.8;0.8 0.8;0.8 0.8" keyTimes="0;0.156;0.197;0.239;0.281;0.322;0.364;0.406;0.447;0.489;1" calcMode="spline" keySplines="0.42 0 0.58 1;0.42 0 1 1;0 0 0.58 1;0.42 0 1 1;0 0 0.58 1;0.42 0 1 1;0 0 0.58 1;0.42 0 1 1;0 0 0.58 1;0.42 0 0.58 1" dur="3.0000s" begin="0s" repeatCount="indefinite"/><g><animateTransform attributeName="transform" type="rotate" values="0;-6;0;0;8;-7;5;-3;1.5;0;0" keyTimes="0;0.111;0.178;0.489;0.556;0.633;0.711;0.789;0.867;0.933;1" calcMode="spline" keySplines="0.42 0 0.58 1;0.42 0 0.58 1;0.42 0 0.58 1;0.42 0 0.58 1;0.42 0 0.58 1;0.42 0 0.58 1;0.42 0 0.58 1;0.42 0 0.58 1;0.42 0 0.58 1;0 0 1 1" dur="3.0000s" begin="0s" repeatCount="indefinite"/><g><animateTransform attributeName="transform" type="scale" values="1 1;1.04 0.95;0.97 1.03;0.97 1.03;1 1;1 1;1 1" keyTimes="0;0.111;0.178;0.467;0.556;0.667;1" calcMode="spline" keySplines="0.42 0 0.58 1;0.42 0 0.58 1;0.42 0 0.58 1;0.42 0 0.58 1;0.42 0 0.58 1;0.42 0 0.58 1" dur="3.0000s" begin="0s" repeatCount="indefinite"/><g transform="translate(0 -196)"><g><animateTransform attributeName="transform" type="rotate" values="0;0;6;-6;6;-6;0;0" keyTimes="0;0.511;0.564;0.669;0.775;0.881;0.933;1" calcMode="spline" keySplines="0.37 0 0.63 1;0.37 0 0.63 1;0.37 0 0.63 1;0.37 0 0.63 1;0.37 0 0.63 1;0.37 0 0.63 1;0 0 1 1" dur="3.0000s" begin="0s" repeatCount="indefinite"/><g transform="translate(0 196)"><g><animate attributeName="opacity" values="0;1;0;0" keyTimes="0;0.511;0.911;1" calcMode="discrete" dur="3.0000s" begin="0s" repeatCount="indefinite"/><path d="M0 -298C7.732 -298 14 -291.284 14 -283C14 -274.716 7.732 -268 0 -268C-7.732 -268 -14 -274.716 -14 -283C-14 -291.284 -7.732 -298 0 -298Z" fill="#ffc247" stroke="#2d2440" stroke-width="6" stroke-linecap="round" stroke-linejoin="round"/><path d="M0 -289.5C3.59 -289.5 6.5 -286.142 6.5 -282C6.5 -277.858 3.59 -274.5 0 -274.5C-3.59 -274.5 -6.5 -277.858 -6.5 -282C-6.5 -286.142 -3.59 -289.5 0 -289.5Z" fill="#7b2f47"/></g></g></g></g></g></g></g></g>
<!-- scarf_L --><g transform="translate(256 470)"><g><animateTransform attributeName="transform" type="scale" values="0.8 0.8;0.8 0.8;0.001 0.8;-0.8 0.8;-0.001 0.8;0.8 0.8;0.001 0.8;-0.8 0.8;-0.001 0.8;0.8 0.8;0.8 0.8" keyTimes="0;0.156;0.197;0.239;0.281;0.322;0.364;0.406;0.447;0.489;1" calcMode="spline" keySplines="0.42 0 0.58 1;0.42 0 1 1;0 0 0.58 1;0.42 0 1 1;0 0 0.58 1;0.42 0 1 1;0 0 0.58 1;0.42 0 1 1;0 0 0.58 1;0.42 0 0.58 1" dur="3.0000s" begin="0s" repeatCount="indefinite"/><g><animateTransform attributeName="transform" type="rotate" values="0;-6;0;0;8;-7;5;-3;1.5;0;0" keyTimes="0;0.111;0.178;0.489;0.556;0.633;0.711;0.789;0.867;0.933;1" calcMode="spline" keySplines="0.42 0 0.58 1;0.42 0 0.58 1;0.42 0 0.58 1;0.42 0 0.58 1;0.42 0 0.58 1;0.42 0 0.58 1;0.42 0 0.58 1;0.42 0 0.58 1;0.42 0 0.58 1;0 0 1 1" dur="3.0000s" begin="0s" repeatCount="indefinite"/><g><animateTransform attributeName="transform" type="scale" values="1 1;1.04 0.95;0.97 1.03;0.97 1.03;1 1;1 1;1 1" keyTimes="0;0.111;0.178;0.467;0.556;0.667;1" calcMode="spline" keySplines="0.42 0 0.58 1;0.42 0 0.58 1;0.42 0 0.58 1;0.42 0 0.58 1;0.42 0 0.58 1;0.42 0 0.58 1" dur="3.0000s" begin="0s" repeatCount="indefinite"/><path d="M-98 -225.366C-75.333 -218.258 -52.667 -213.616 -30 -211.44L-30 -173.44C-52.667 -175.616 -75.333 -180.258 -98 -187.366C-112 -191.366 -112 -221.366 -98 -225.366Z" fill="#e8584f" stroke="#2d2440" stroke-width="7.5" stroke-linecap="round" stroke-linejoin="round"/><path d="M-88 -215.39L-90 -192.39M-75 -212L-77 -189M-62 -209.15L-64 -186.15M-49 -206.842L-51 -183.842" fill="none" stroke="#bf3f3d" stroke-width="4" stroke-linecap="round" stroke-linejoin="round"/></g></g></g></g>
<!-- scarf_R --><g transform="translate(256 470)"><g><animateTransform attributeName="transform" type="scale" values="0.8 0.8;0.8 0.8;0.001 0.8;-0.8 0.8;-0.001 0.8;0.8 0.8;0.001 0.8;-0.8 0.8;-0.001 0.8;0.8 0.8;0.8 0.8" keyTimes="0;0.156;0.197;0.239;0.281;0.322;0.364;0.406;0.447;0.489;1" calcMode="spline" keySplines="0.42 0 0.58 1;0.42 0 1 1;0 0 0.58 1;0.42 0 1 1;0 0 0.58 1;0.42 0 1 1;0 0 0.58 1;0.42 0 1 1;0 0 0.58 1;0.42 0 0.58 1" dur="3.0000s" begin="0s" repeatCount="indefinite"/><g><animateTransform attributeName="transform" type="rotate" values="0;-6;0;0;8;-7;5;-3;1.5;0;0" keyTimes="0;0.111;0.178;0.489;0.556;0.633;0.711;0.789;0.867;0.933;1" calcMode="spline" keySplines="0.42 0 0.58 1;0.42 0 0.58 1;0.42 0 0.58 1;0.42 0 0.58 1;0.42 0 0.58 1;0.42 0 0.58 1;0.42 0 0.58 1;0.42 0 0.58 1;0.42 0 0.58 1;0 0 1 1" dur="3.0000s" begin="0s" repeatCount="indefinite"/><g><animateTransform attributeName="transform" type="scale" values="1 1;1.04 0.95;0.97 1.03;0.97 1.03;1 1;1 1;1 1" keyTimes="0;0.111;0.178;0.467;0.556;0.667;1" calcMode="spline" keySplines="0.42 0 0.58 1;0.42 0 0.58 1;0.42 0 0.58 1;0.42 0 0.58 1;0.42 0 0.58 1;0.42 0 0.58 1" dur="3.0000s" begin="0s" repeatCount="indefinite"/><path d="M30 -211.44C52.667 -213.616 75.333 -218.258 98 -225.366C112 -221.366 112 -191.366 98 -187.366C75.333 -180.258 52.667 -175.616 30 -173.44L30 -211.44Z" fill="#e8584f" stroke="#2d2440" stroke-width="7.5" stroke-linecap="round" stroke-linejoin="round"/><path d="M40 -205.56L38 -182.56M53 -207.494L51 -184.494M66 -209.97L64 -186.97M79 -212.986L77 -189.986" fill="none" stroke="#bf3f3d" stroke-width="4" stroke-linecap="round" stroke-linejoin="round"/></g></g></g></g>
<!-- scarf_M --><g transform="translate(256 470)"><g><animateTransform attributeName="transform" type="scale" values="0.8 0.8;0.8 0.8;0.001 0.8;-0.8 0.8;-0.001 0.8;0.8 0.8;0.001 0.8;-0.8 0.8;-0.001 0.8;0.8 0.8;0.8 0.8" keyTimes="0;0.156;0.197;0.239;0.281;0.322;0.364;0.406;0.447;0.489;1" calcMode="spline" keySplines="0.42 0 0.58 1;0.42 0 1 1;0 0 0.58 1;0.42 0 1 1;0 0 0.58 1;0.42 0 1 1;0 0 0.58 1;0.42 0 1 1;0 0 0.58 1;0.42 0 0.58 1" dur="3.0000s" begin="0s" repeatCount="indefinite"/><g><animateTransform attributeName="transform" type="rotate" values="0;-6;0;0;8;-7;5;-3;1.5;0;0" keyTimes="0;0.111;0.178;0.489;0.556;0.633;0.711;0.789;0.867;0.933;1" calcMode="spline" keySplines="0.42 0 0.58 1;0.42 0 0.58 1;0.42 0 0.58 1;0.42 0 0.58 1;0.42 0 0.58 1;0.42 0 0.58 1;0.42 0 0.58 1;0.42 0 0.58 1;0.42 0 0.58 1;0 0 1 1" dur="3.0000s" begin="0s" repeatCount="indefinite"/><g><animateTransform attributeName="transform" type="scale" values="1 1;1.04 0.95;0.97 1.03;0.97 1.03;1 1;1 1;1 1" keyTimes="0;0.111;0.178;0.467;0.556;0.667;1" calcMode="spline" keySplines="0.42 0 0.58 1;0.42 0 0.58 1;0.42 0 0.58 1;0.42 0 0.58 1;0.42 0 0.58 1;0.42 0 0.58 1" dur="3.0000s" begin="0s" repeatCount="indefinite"/><path d="M-36 -212.074C-12 -209.309 12 -209.309 36 -212.074L36 -174.074C12 -171.309 -12 -171.309 -36 -174.074L-36 -212.074Z" fill="#e8584f" stroke="#2d2440" stroke-width="7.5" stroke-linecap="round" stroke-linejoin="round"/><path d="M-26 -204.082L-28 -181.082M-13 -203.27L-15 -180.27M0 -203L-2 -180M13 -203.27L11 -180.27M26 -204.082L24 -181.082" fill="none" stroke="#bf3f3d" stroke-width="4" stroke-linecap="round" stroke-linejoin="round"/></g></g></g></g>
</svg>
